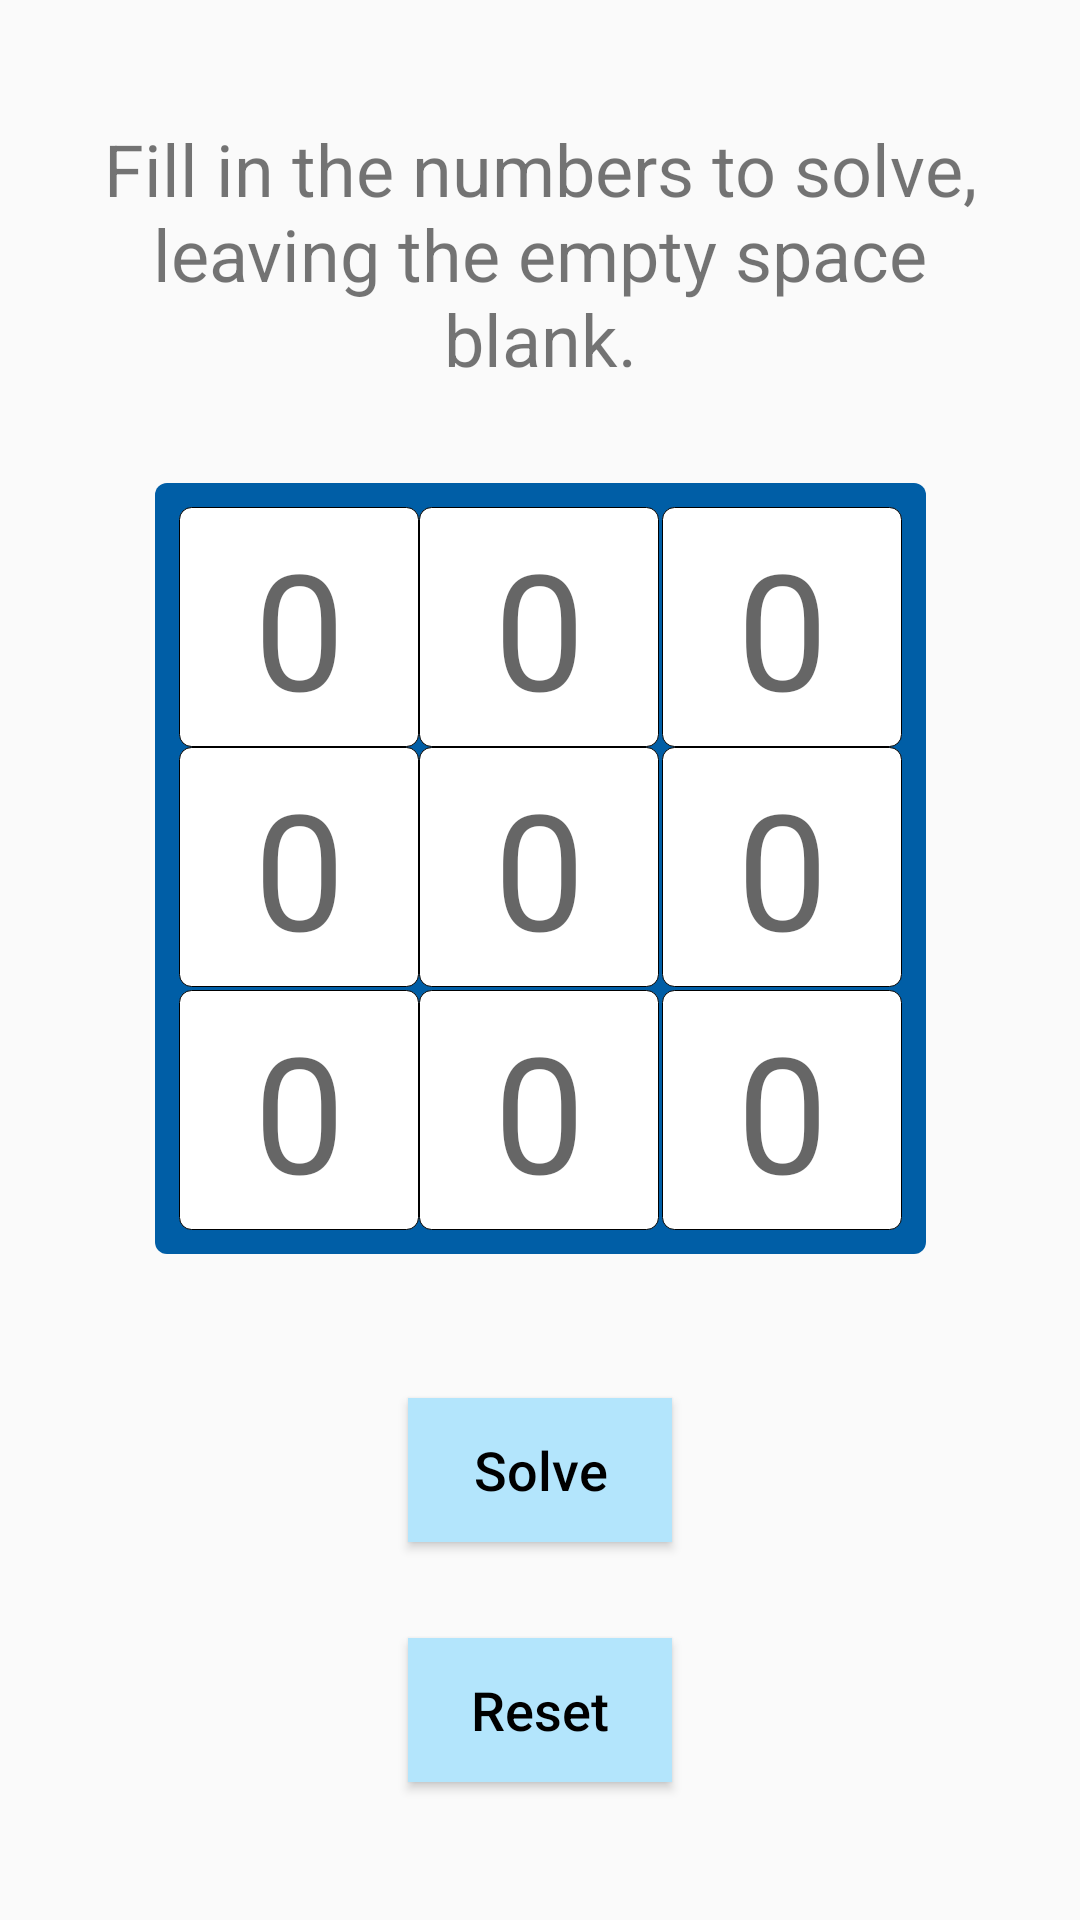

Produce the Android XML layout that renders to this screen, including the resource entries it uses.
<!-- AndroidManifest.xml: application theme AppTheme -->
<!-- res/layout/fragment_solver.xml -->
<?xml version="1.0" encoding="utf-8"?>
<androidx.constraintlayout.widget.ConstraintLayout xmlns:android="http://schemas.android.com/apk/res/android"
    xmlns:app="http://schemas.android.com/apk/res-auto"
    android:layout_width="match_parent"
    android:layout_height="match_parent">

    <ImageView
        android:id="@+id/solver_background"
        android:layout_width="wrap_content"
        android:layout_height="wrap_content"
        android:layout_marginTop="32dp"
        android:src="@drawable/puzzle_background"
        app:layout_constraintEnd_toEndOf="parent"
        app:layout_constraintStart_toStartOf="parent"
        app:layout_constraintTop_toBottomOf="@+id/solver_instructions" />

    <EditText
        android:id="@+id/solver_tile1"
        android:layout_width="80dp"
        android:layout_height="80dp"
        android:layout_marginStart="8dp"
        android:layout_marginTop="8dp"
        android:background="@drawable/number_tile_background"
        android:ems="10"
        android:hint="0"
        android:imeOptions="actionNext"
        android:nextFocusForward="@id/solver_tile2"
        android:inputType="number"
        android:textAlignment="center"
        android:textSize="54sp"
        app:layout_constraintStart_toStartOf="@+id/solver_background"
        app:layout_constraintTop_toTopOf="@+id/solver_background" />

    <EditText
        android:id="@+id/solver_tile2"
        android:layout_width="80dp"
        android:layout_height="80dp"
        android:layout_marginTop="8dp"
        android:background="@drawable/number_tile_background"
        android:ems="10"
        android:hint="0"
        android:imeOptions="actionNext"
        android:nextFocusForward="@id/solver_tile3"
        android:inputType="number"
        android:textAlignment="center"
        android:textSize="54sp"
        app:layout_constraintStart_toEndOf="@+id/solver_tile1"
        app:layout_constraintTop_toTopOf="@+id/solver_background" />

    <EditText
        android:id="@+id/solver_tile3"
        android:layout_width="80dp"
        android:layout_height="80dp"
        android:layout_marginTop="8dp"
        android:layout_marginEnd="8dp"
        android:background="@drawable/number_tile_background"
        android:ems="10"
        android:hint="0"
        android:imeOptions="actionNext"
        android:nextFocusForward="@id/solver_tile4"
        android:inputType="number"
        android:textAlignment="center"
        android:textSize="54sp"
        app:layout_constraintEnd_toEndOf="@+id/solver_background"
        app:layout_constraintTop_toTopOf="@+id/solver_background" />

    <EditText
        android:id="@+id/solver_tile4"
        android:layout_width="80dp"
        android:layout_height="80dp"
        android:layout_marginStart="8dp"
        android:background="@drawable/number_tile_background"
        android:ems="10"
        android:hint="0"
        android:imeOptions="actionNext"
        android:nextFocusForward="@id/solver_tile5"
        android:inputType="number"
        android:textAlignment="center"
        android:textSize="54sp"
        app:layout_constraintStart_toStartOf="@+id/solver_background"
        app:layout_constraintTop_toBottomOf="@+id/solver_tile1" />

    <EditText
        android:id="@+id/solver_tile5"
        android:layout_width="80dp"
        android:layout_height="80dp"
        android:background="@drawable/number_tile_background"
        android:ems="10"
        android:hint="0"
        android:imeOptions="actionNext"
        android:nextFocusForward="@id/solver_tile6"
        android:inputType="number"
        android:textAlignment="center"
        android:textSize="54sp"
        app:layout_constraintStart_toEndOf="@+id/solver_tile1"
        app:layout_constraintTop_toBottomOf="@+id/solver_tile2" />

    <EditText
        android:id="@+id/solver_tile6"
        android:layout_width="80dp"
        android:layout_height="80dp"
        android:layout_marginEnd="8dp"
        android:background="@drawable/number_tile_background"
        android:ems="10"
        android:hint="0"
        android:imeOptions="actionNext"
        android:nextFocusForward="@id/solver_tile7"
        android:inputType="number"
        android:textAlignment="center"
        android:textSize="54sp"
        app:layout_constraintEnd_toEndOf="@+id/solver_background"
        app:layout_constraintTop_toBottomOf="@+id/solver_tile3" />

    <EditText
        android:id="@+id/solver_tile7"
        android:layout_width="80dp"
        android:layout_height="80dp"
        android:layout_marginStart="8dp"
        android:layout_marginBottom="8dp"
        android:background="@drawable/number_tile_background"
        android:ems="10"
        android:hint="0"
        android:imeOptions="actionNext"
        android:nextFocusForward="@id/solver_tile8"
        android:inputType="number"
        android:textAlignment="center"
        android:textSize="54sp"
        app:layout_constraintBottom_toBottomOf="@+id/solver_background"
        app:layout_constraintStart_toStartOf="@+id/solver_background" />

    <EditText
        android:id="@+id/solver_tile8"
        android:layout_width="80dp"
        android:layout_height="80dp"
        android:layout_marginBottom="8dp"
        android:background="@drawable/number_tile_background"
        android:ems="10"
        android:hint="0"
        android:imeOptions="actionNext"
        android:nextFocusForward="@id/solver_tile9"
        android:textAlignment="center"
        android:inputType="number"
        android:textSize="54sp"
        app:layout_constraintBottom_toBottomOf="@+id/solver_background"
        app:layout_constraintStart_toEndOf="@+id/solver_tile7" />

    <EditText
        android:id="@+id/solver_tile9"
        android:layout_width="80dp"
        android:layout_height="80dp"
        android:layout_marginEnd="8dp"
        android:layout_marginBottom="8dp"
        android:background="@drawable/number_tile_background"
        android:ems="10"
        android:hint="0"
        android:imeOptions="actionDone"
        android:inputType="number"
        android:textAlignment="center"
        android:textSize="54sp"
        app:layout_constraintBottom_toBottomOf="@+id/solver_background"
        app:layout_constraintEnd_toEndOf="@+id/solver_background" />

    <TextView
        android:id="@+id/solver_instructions"
        android:layout_width="0dp"
        android:layout_height="wrap_content"
        android:layout_marginStart="24dp"
        android:layout_marginTop="40dp"
        android:layout_marginEnd="24dp"
        android:text="@string/solver_instructions"
        android:textAlignment="center"
        android:textSize="24sp"
        app:layout_constraintEnd_toEndOf="parent"
        app:layout_constraintStart_toStartOf="parent"
        app:layout_constraintTop_toTopOf="parent" />

    <Button
        android:id="@+id/solver_solve_button"
        android:layout_width="wrap_content"
        android:layout_height="wrap_content"
        android:layout_marginTop="48dp"
        android:background="@color/colorPrimaryLight"
        android:text="@string/solve"
        android:textAllCaps="false"
        android:textColor="@color/colorBlack"
        android:textSize="18sp"
        app:layout_constraintEnd_toEndOf="parent"
        app:layout_constraintStart_toStartOf="parent"
        app:layout_constraintTop_toBottomOf="@+id/solver_background" />

    <Button
        android:id="@+id/solver_reset_button"
        android:layout_width="wrap_content"
        android:layout_height="wrap_content"
        android:layout_marginTop="32dp"
        android:background="@color/colorPrimaryLight"
        android:text="@string/reset"
        android:textAllCaps="false"
        android:textColor="@color/colorBlack"
        android:textSize="18sp"
        app:layout_constraintBottom_toBottomOf="parent"
        app:layout_constraintEnd_toEndOf="parent"
        app:layout_constraintStart_toStartOf="parent"
        app:layout_constraintTop_toBottomOf="@+id/solver_solve_button"
        app:layout_constraintVertical_bias="0.0" />

</androidx.constraintlayout.widget.ConstraintLayout>
<!-- resources referenced by this layout -->
<resources>
  <color name="colorBlack">#000000</color>
  <color name="colorPrimaryLight">#B3E5FC</color>
  <!-- drawable number_tile_background (drawable) -->
  <?xml version="1.0" encoding="utf-8"?>
  <selector xmlns:android="http://schemas.android.com/apk/res/android">
      <item>
          <shape>
              <size android:width="80dp"/>
              <size android:height="80dp"/>
              <solid android:color="@color/colorWhite"/>
              <corners android:radius="4dp"/>
              <stroke android:width="0.1dp" android:color="@color/colorBlack"/>
          </shape>
      </item>
  </selector>
  <!-- drawable puzzle_background (drawable) -->
  <?xml version="1.0" encoding="utf-8"?>
  <selector xmlns:android="http://schemas.android.com/apk/res/android">
      <item>
          <shape>
              <size android:width="257dp"/>
              <size android:height="257dp"/>
              <solid android:color="@color/colorPrimaryDark"/>
              <corners android:radius="4dp"/>
          </shape>
      </item>
  </selector>
  <string name="reset">Reset</string>
  <string name="solve">Solve</string>
  <string name="solver_instructions">Fill in the numbers to solve, leaving the empty space blank.</string>
  <style name="AppTheme" parent="Theme.AppCompat.Light.DarkActionBar">
          
          <item name="colorPrimary">@color/colorPrimary</item>
          <item name="colorPrimaryDark">@color/colorPrimaryDark</item>
          <item name="colorAccent">@color/colorAccent</item>
      </style>
  <color name="colorWhite">#FFFFFF</color>
  <color name="colorPrimaryDark">#005EA6</color>
  <color name="colorPrimary">#03A9F4</color>
  <color name="colorAccent">#607D8B</color>
</resources>
